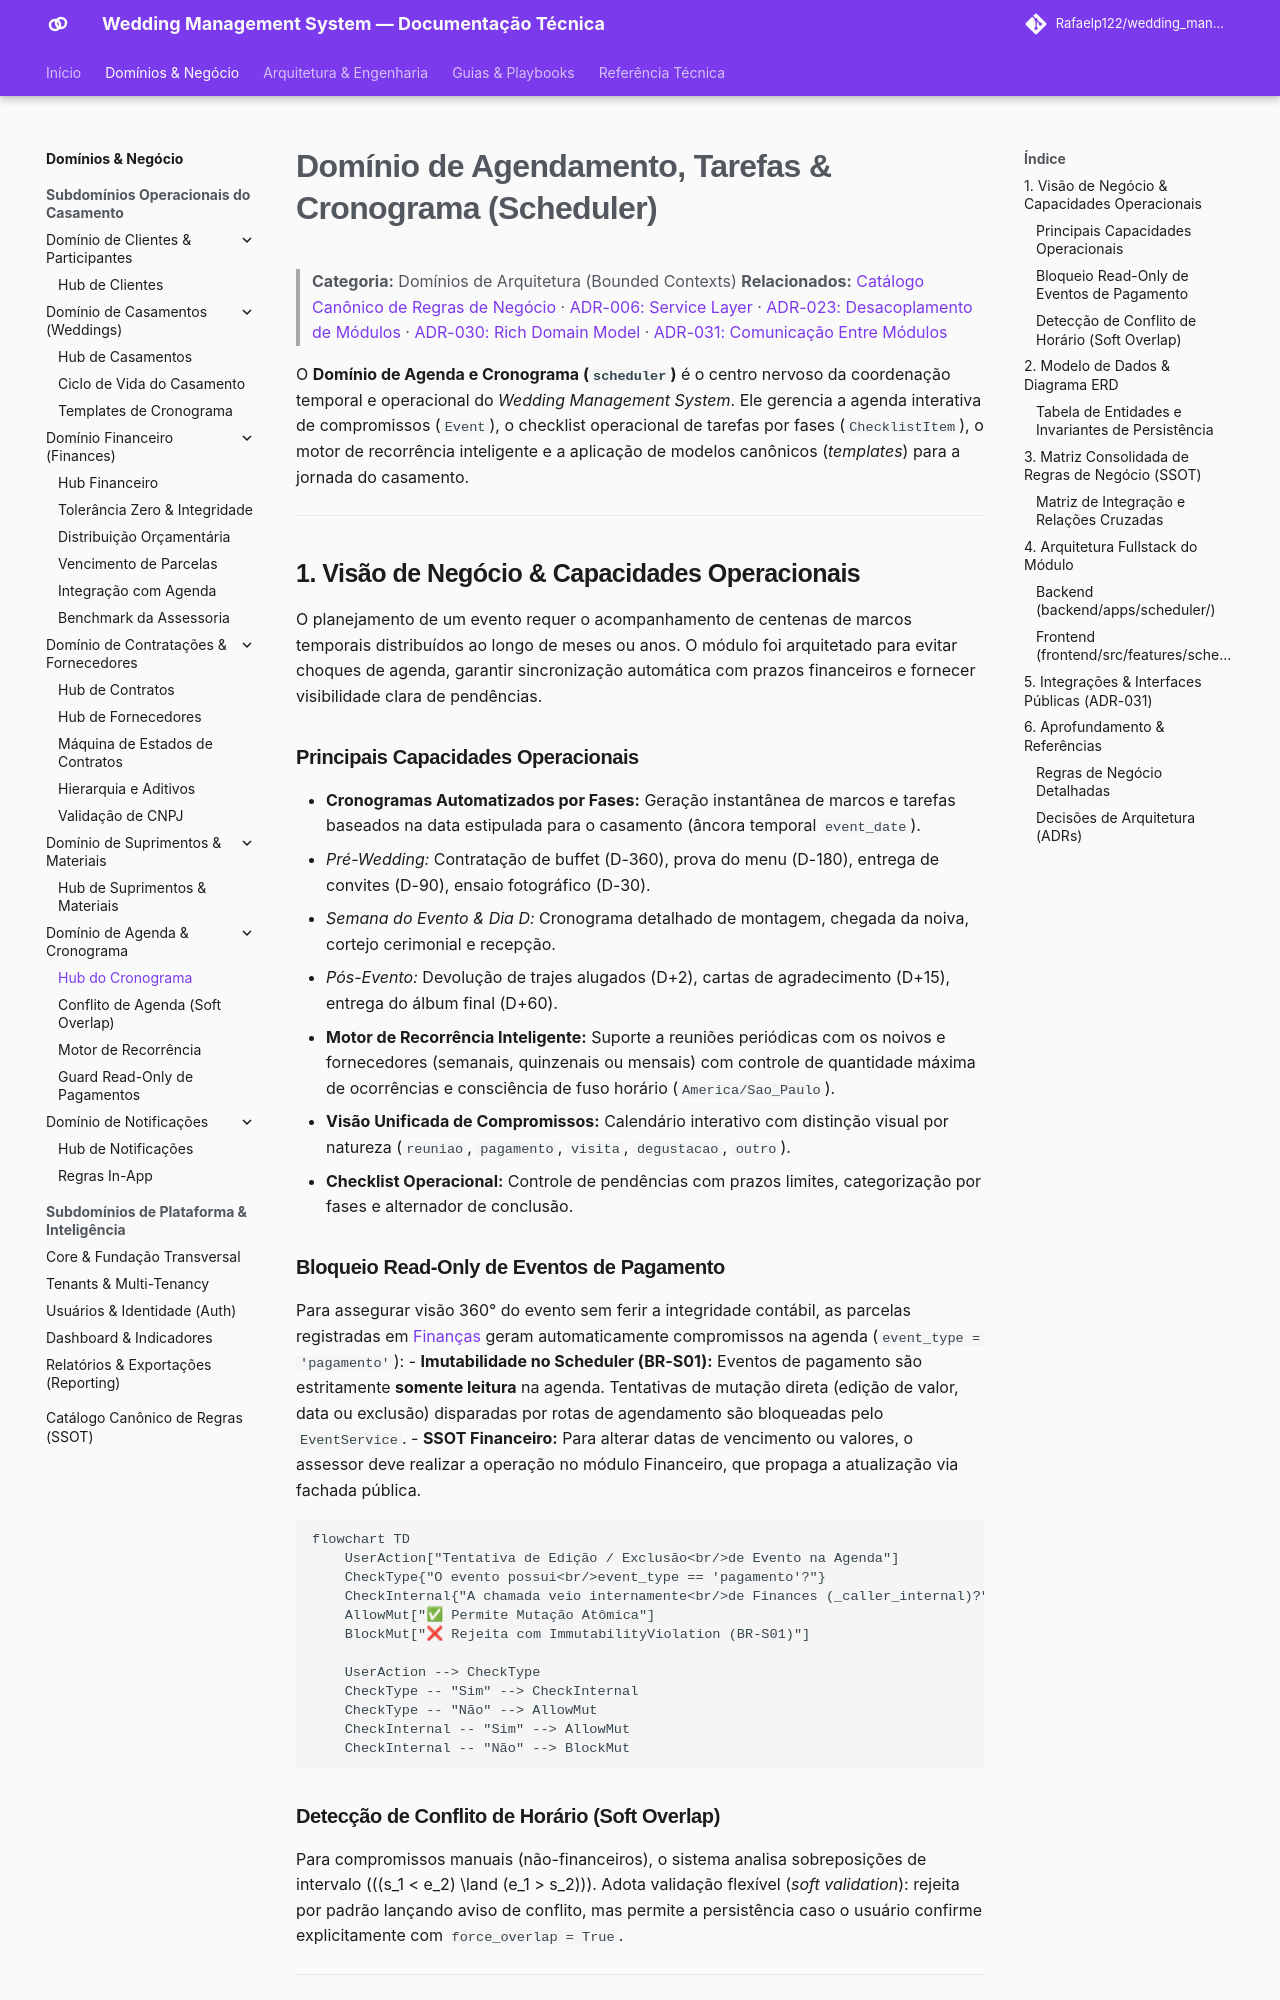

repository: Rafaelp122/wedding_management · page: architecture/domains/scheduler-domain/index.html · generator: mkdocs

# Domínio de Agendamento, Tarefas & Cronograma (Scheduler)

> **Categoria:** Domínios de Arquitetura (Bounded Contexts)
> **Relacionados:** [Catálogo Canônico de Regras de Negócio](../business-rules/index.md) · [ADR-006: Service Layer](../adr/006-service-layer.md) · [ADR-023: Desacoplamento de Módulos](../adr/023-desacoplamento-modulos-scheduler-finances-weddings.md) · [ADR-030: Rich Domain Model](../adr/030-rich-domain-model-service-layer.md) · [ADR-031: Comunicação Entre Módulos](../adr/031-inter-module-communication.md)

O **Domínio de Agenda e Cronograma (`scheduler`)** é o centro nervoso da coordenação temporal e operacional do *Wedding Management System*. Ele gerencia a agenda interativa de compromissos (`Event`), o checklist operacional de tarefas por fases (`ChecklistItem`), o motor de recorrência inteligente e a aplicação de modelos canônicos (*templates*) para a jornada do casamento.

---

## 1. Visão de Negócio & Capacidades Operacionais

O planejamento de um evento requer o acompanhamento de centenas de marcos temporais distribuídos ao longo de meses ou anos. O módulo foi arquitetado para evitar choques de agenda, garantir sincronização automática com prazos financeiros e fornecer visibilidade clara de pendências.

### Principais Capacidades Operacionais
- **Cronogramas Automatizados por Fases:** Geração instantânea de marcos e tarefas baseados na data estipulada para o casamento (âncora temporal `event_date`).
  - *Pré-Wedding:* Contratação de buffet (D-360), prova do menu (D-180), entrega de convites (D-90), ensaio fotográfico (D-30).
  - *Semana do Evento & Dia D:* Cronograma detalhado de montagem, chegada da noiva, cortejo cerimonial e recepção.
  - *Pós-Evento:* Devolução de trajes alugados (D+2), cartas de agradecimento (D+15), entrega do álbum final (D+60).
- **Motor de Recorrência Inteligente:** Suporte a reuniões periódicas com os noivos e fornecedores (semanais, quinzenais ou mensais) com controle de quantidade máxima de ocorrências e consciência de fuso horário (`America/Sao_Paulo`).
- **Visão Unificada de Compromissos:** Calendário interativo com distinção visual por natureza (`reuniao`, `pagamento`, `visita`, `degustacao`, `outro`).
- **Checklist Operacional:** Controle de pendências com prazos limites, categorização por fases e alternador de conclusão.

### Bloqueio Read-Only de Eventos de Pagamento
Para assegurar visão 360° do evento sem ferir a integridade contábil, as parcelas registradas em [Finanças](finances-domain.md) geram automaticamente compromissos na agenda (`event_type = 'pagamento'`):
- **Imutabilidade no Scheduler (BR-S01):** Eventos de pagamento são estritamente **somente leitura** na agenda. Tentativas de mutação direta (edição de valor, data ou exclusão) disparadas por rotas de agendamento são bloqueadas pelo `EventService`.
- **SSOT Financeiro:** Para alterar datas de vencimento ou valores, o assessor deve realizar a operação no módulo Financeiro, que propaga a atualização via fachada pública.

```mermaid
flowchart TD
    UserAction["Tentativa de Edição / Exclusão<br/>de Evento na Agenda"]
    CheckType{"O evento possui<br/>event_type == 'pagamento'?"}
    CheckInternal{"A chamada veio internamente<br/>de Finances (_caller_internal)?"}
    AllowMut["✅ Permite Mutação Atômica"]
    BlockMut["❌ Rejeita com ImmutabilityViolation (BR-S01)"]

    UserAction --> CheckType
    CheckType -- "Sim" --> CheckInternal
    CheckType -- "Não" --> AllowMut
    CheckInternal -- "Sim" --> AllowMut
    CheckInternal -- "Não" --> BlockMut
```
